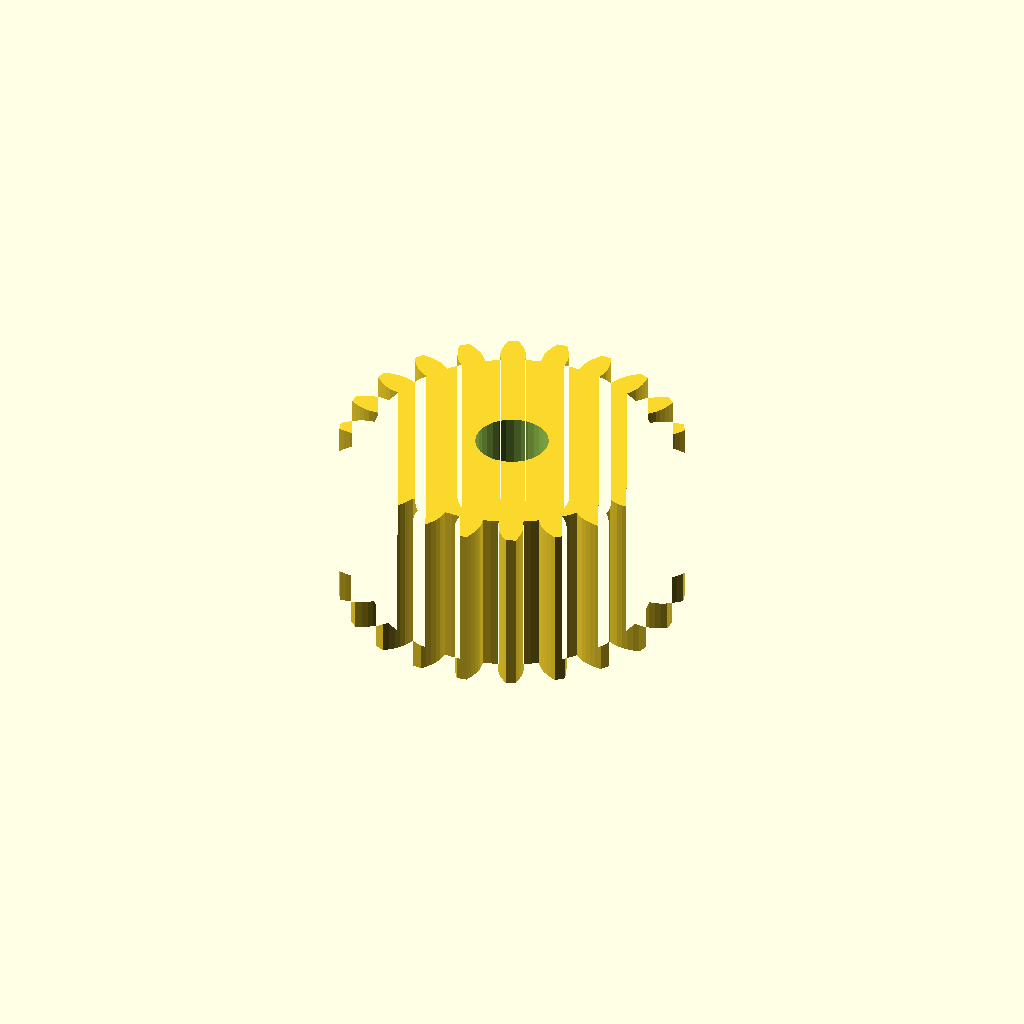
Cell 1 — every parameter at its default value.
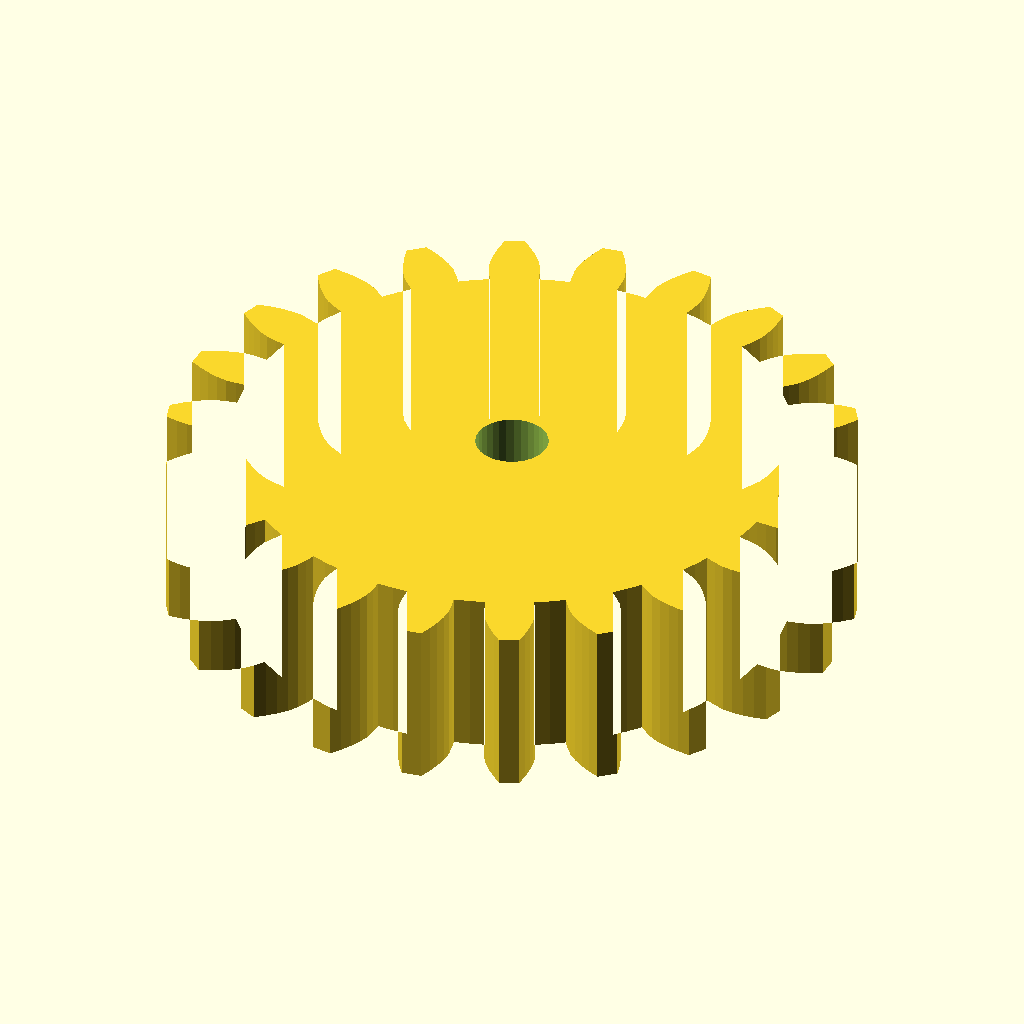
Cell 2 — modul set to 2.5, the other parameters unchanged.
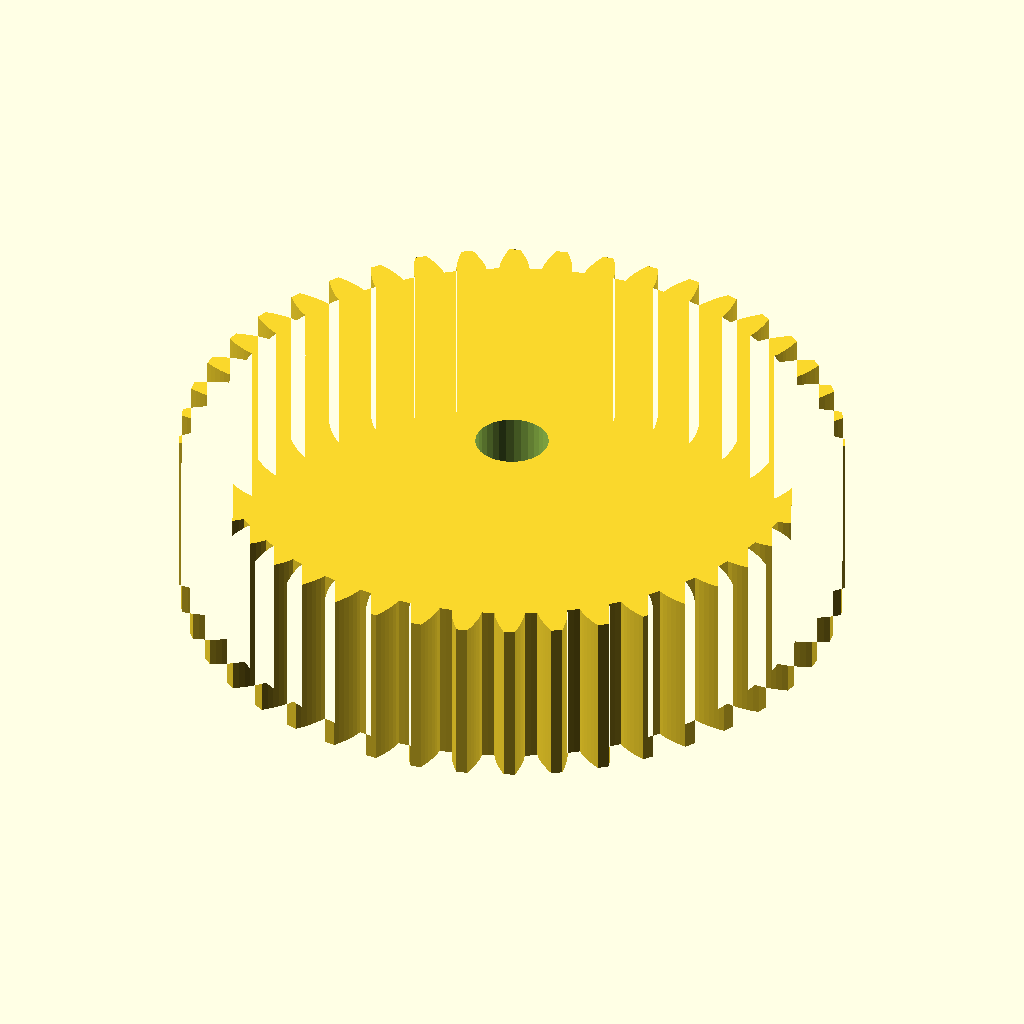
Cell 3: the same model with n_teeth = 44.
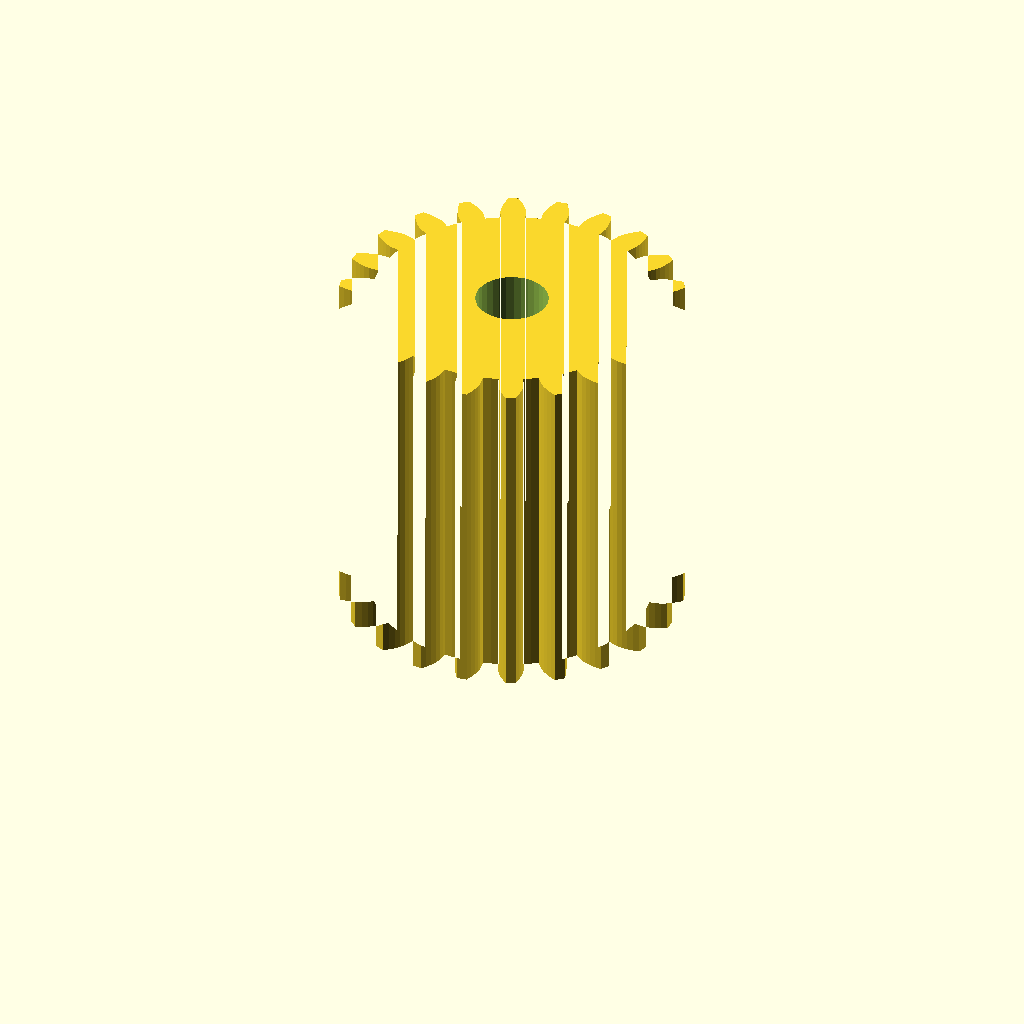
Cell 4: the same model with width = 30.
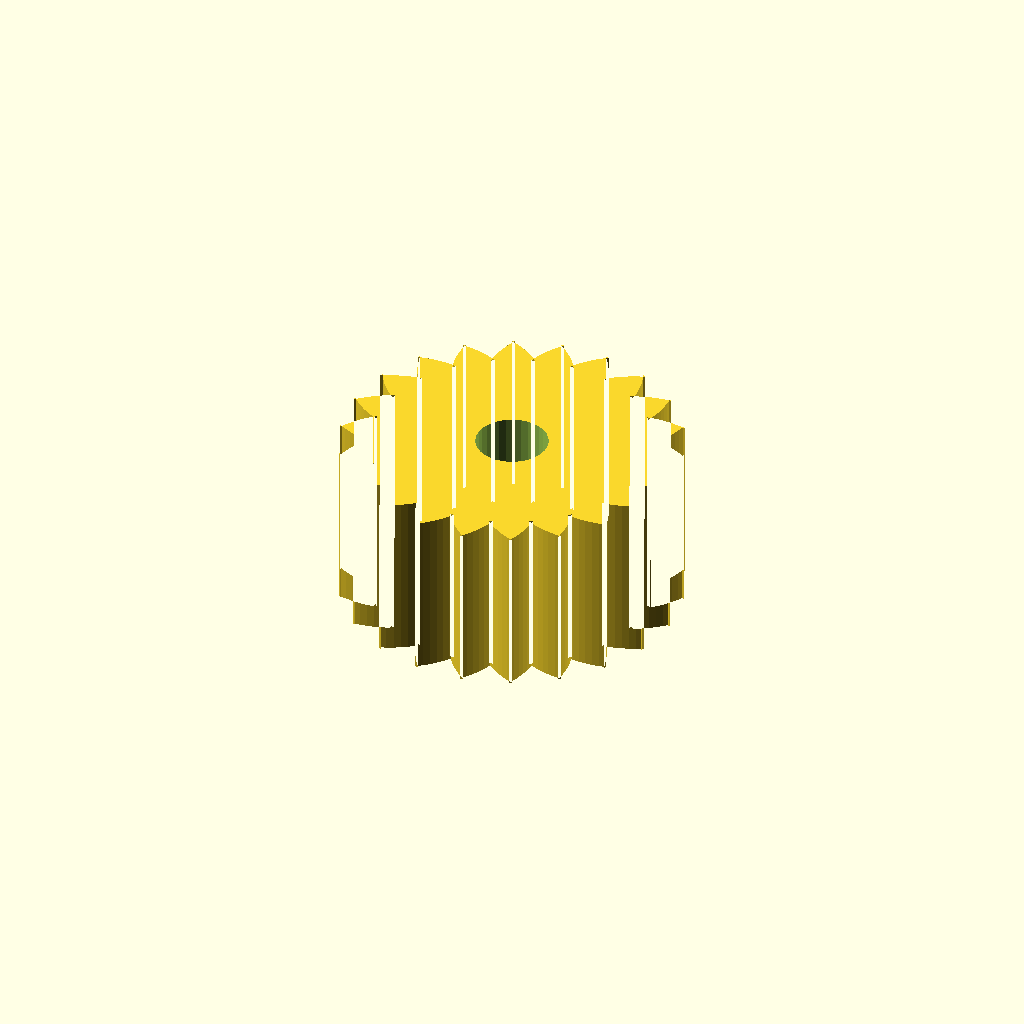
Cell 5 — pa set to 40, the other parameters unchanged.
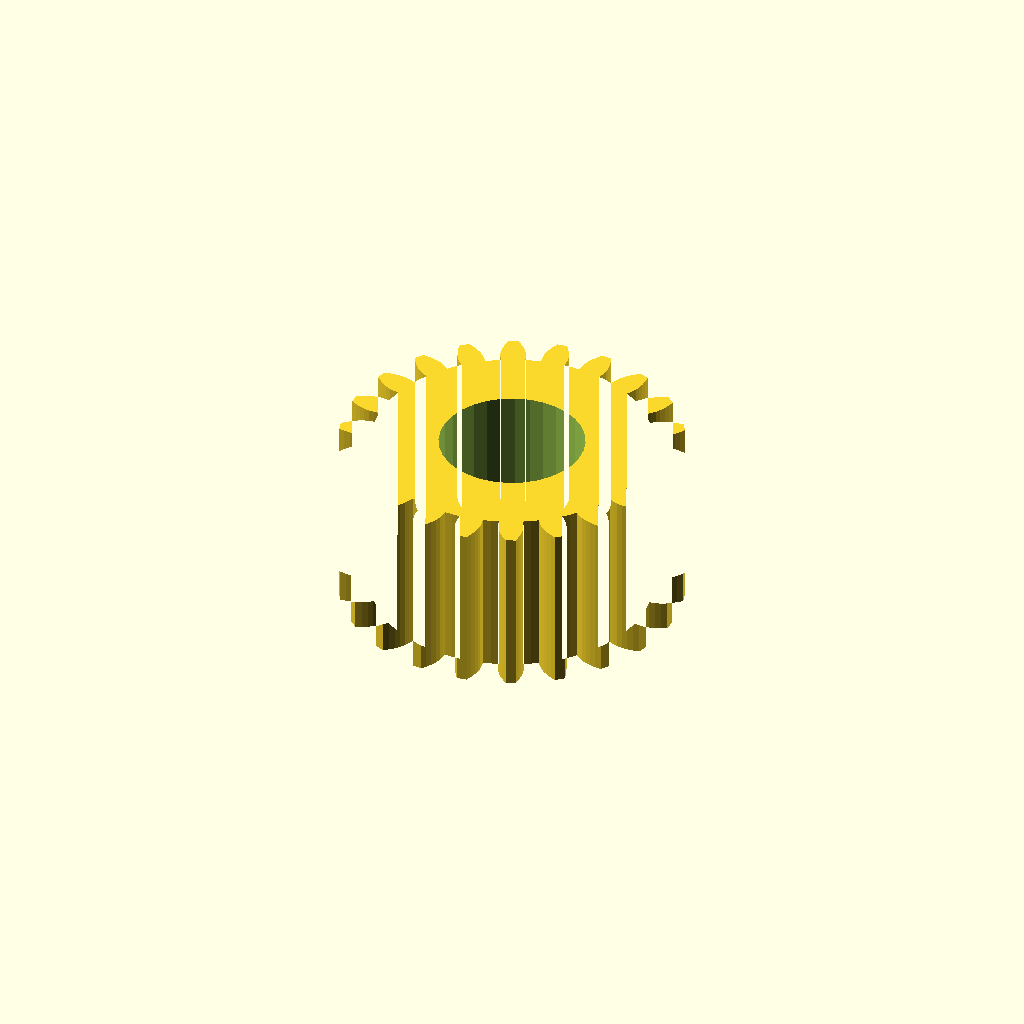
Cell 6: the same model with shaft_d = 12.7.
All cells are drawn from one camera (rotation 55°, 0°, 25°, orthographic, colour scheme Cornfield), so only the parameter changes between them.
OpenSCAD source file optional_data/gen2/spurgears/part_0066.scad:
$fn = 32;

// ----------------------------------------------------------------------
// Spur gear: m=1.25 z=22, 30 mm tip diameter x 15 mm
// ----------------------------------------------------------------------

// --- parameters (mm) ---
modul = 1.25;             // module
n_teeth = 22;             // number of teeth
width = 15;               // face width
pa = 20;                  // pressure angle, deg
shaft_d = 6.35;           // shaft bore

/* --- involute profile --- */
pitch_r = modul * n_teeth / 2;
base_r = pitch_r * cos(pa);
tip_r = pitch_r + modul;
root_r = pitch_r - 1.25 * modul;
flank_steps = 6;

function inv_deg(a) = (tan(a) - a * PI / 180) * 180 / PI;
function flank_r(i) = root_r + (tip_r - root_r) * i / flank_steps;
function half_angle(r) = 90 / n_teeth + inv_deg(pa) - inv_deg(acos(min(1, base_r / r)));
function tooth_pt(k, i, side) =
    let (r = flank_r(i), a = k * 360 / n_teeth + side * half_angle(r))
    [r * cos(a), r * sin(a)];

module tooth_profile() {
  polygon(points = [
    for (k = [0 : n_teeth - 1])
      each [
        for (i = [0 : flank_steps]) tooth_pt(k, i, -1),
        for (i = [flank_steps : -1 : 0]) tooth_pt(k, i, 1),
        let (ta = (k + 0.5) * 360 / n_teeth)
          [root_r * cos(ta), root_r * sin(ta)]
      ]
  ]);
}

module gear_disc() {
  linear_extrude(height = width) tooth_profile();
}

difference() {
  gear_disc();
  translate([0, 0, -1]) cylinder(h = width + 3, d = shaft_d);
}
Customizer parameters (derived from the source; name, type, default, range or options):
modul: number, default 1.25
n_teeth: number, default 22
width: number, default 15
pa: number, default 20
shaft_d: number, default 6.35
flank_steps: number, default 6
